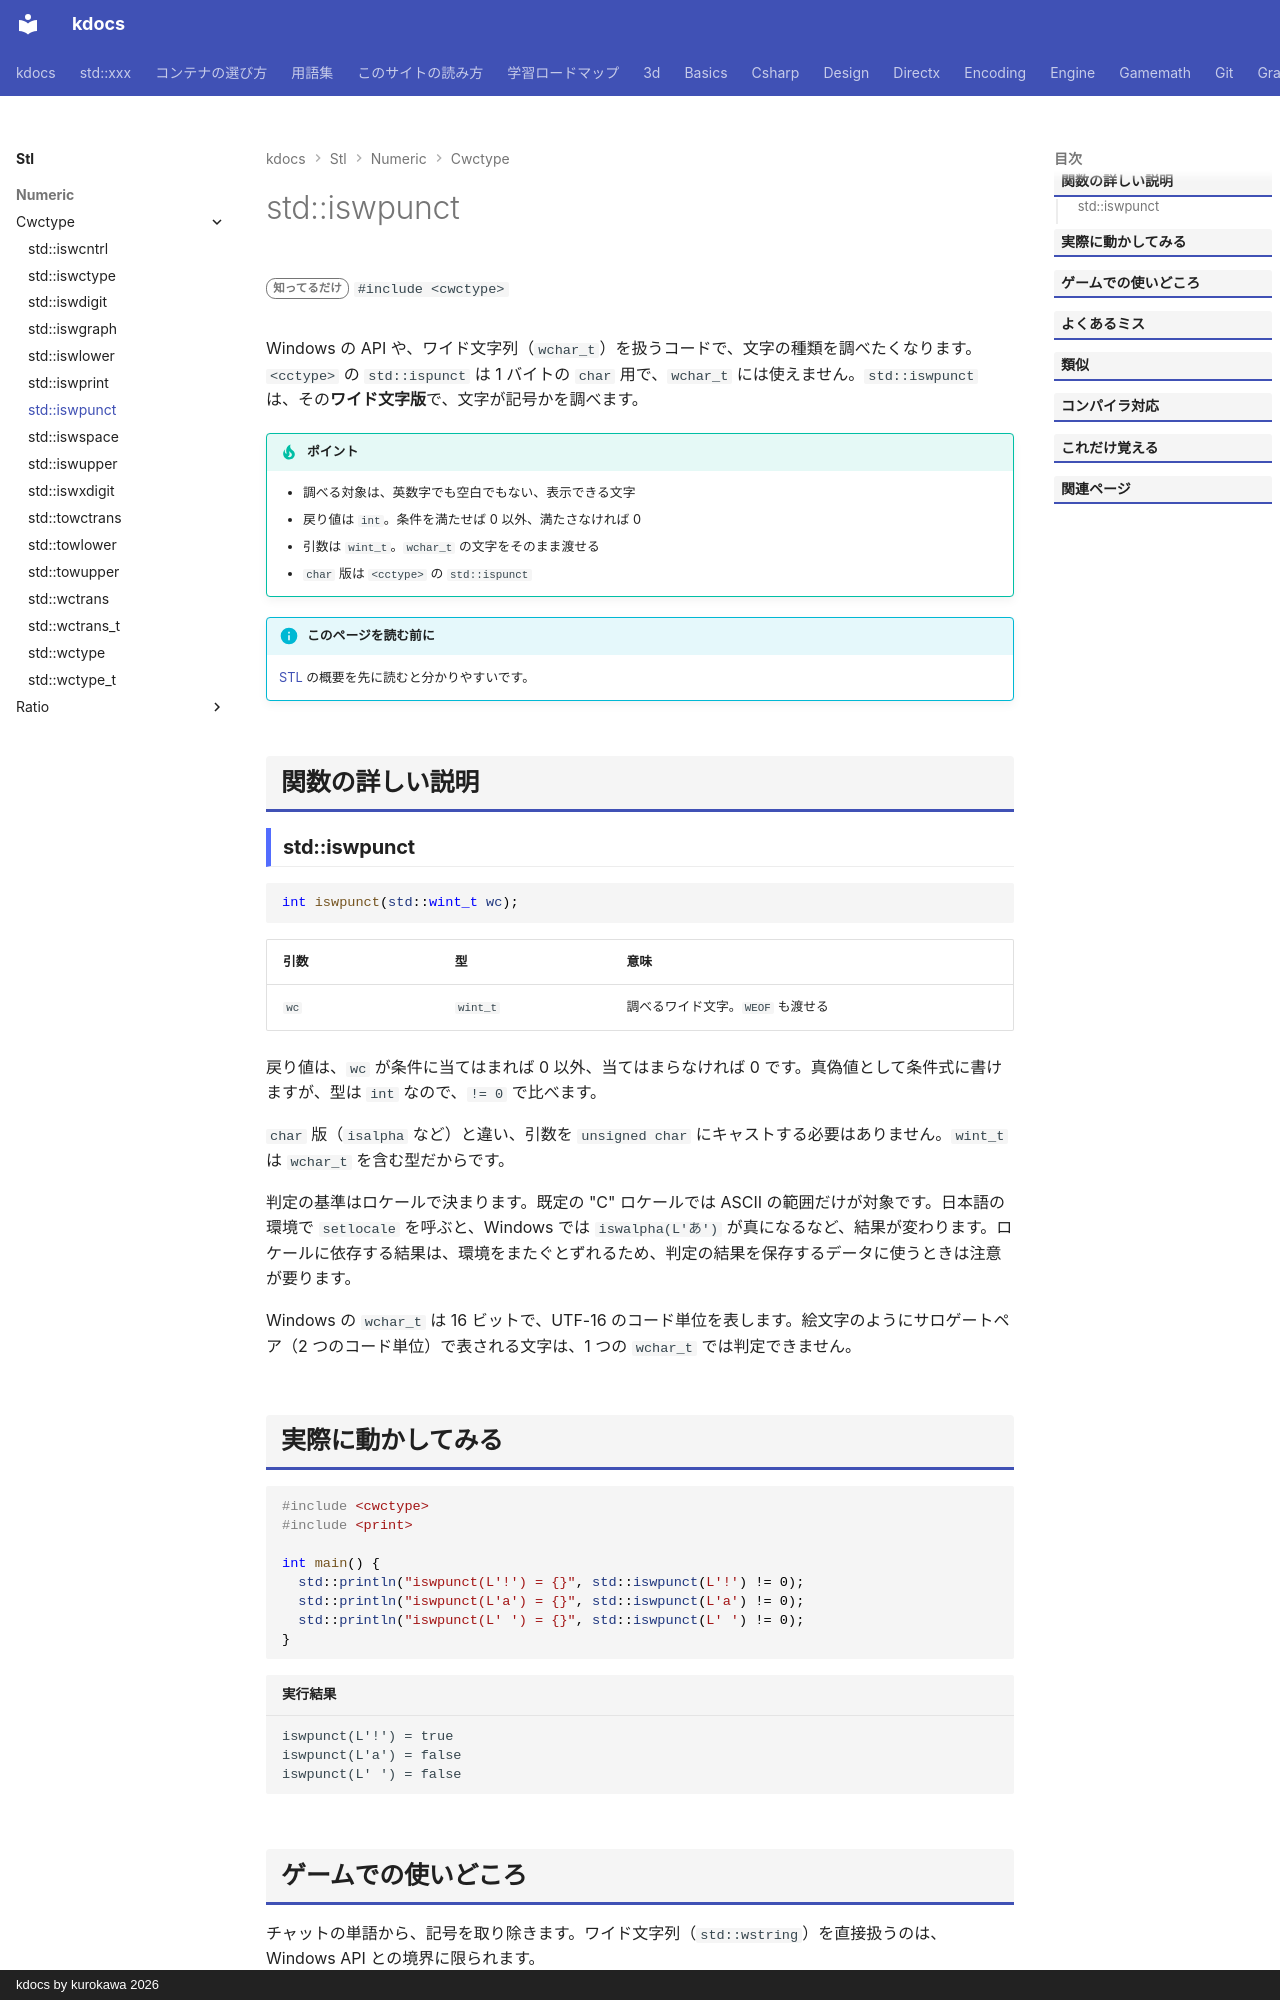

repository: qwzxdf/kdocs · page: stl/numeric/cwctype/iswpunct/index.html · generator: mkdocs · copyright: kdocs by kurokawa 2026

---
title: std::iswpunct
summary: "ワイド文字が記号かを調べる。"
order: 900
group: <cwctype> のワイド文字の判定・変換
tags:
  - 数値
---

# std::iswpunct

<div class="page-badges" markdown>
<span class="rank rank-rare">知ってるだけ</span>
`#include <cwctype>`
</div>

Windows の API や、ワイド文字列（`wchar_t`）を扱うコードで、文字の種類を調べたくなります。`<cctype>` の `std::ispunct` は 1 バイトの `char` 用で、`wchar_t` には使えません。`std::iswpunct` は、その<strong>ワイド文字版</strong>で、文字が記号かを調べます。

!!! tip "ポイント"
    - 調べる対象は、英数字でも空白でもない、表示できる文字
    - 戻り値は `int`。条件を満たせば 0 以外、満たさなければ 0
    - 引数は `wint_t`。`wchar_t` の文字をそのまま渡せる
    - `char` 版は `<cctype>` の `std::ispunct`

!!! info "このページを読む前に"
    [STL](../../index.md) の概要を先に読むと分かりやすいです。

## 関数の詳しい説明

### std::iswpunct {#iswpunct}

```cpp
int iswpunct(std::wint_t wc);
```

| 引数 | 型 | 意味 |
| --- | --- | --- |
| `wc` | `wint_t` | 調べるワイド文字。`WEOF` も渡せる |

戻り値は、`wc` が条件に当てはまれば 0 以外、当てはまらなければ 0 です。真偽値として条件式に書けますが、型は `int` なので、`!= 0` で比べます。

`char` 版（`isalpha` など）と違い、引数を `unsigned char` にキャストする必要はありません。`wint_t` は `wchar_t` を含む型だからです。

判定の基準はロケールで決まります。既定の "C" ロケールでは ASCII の範囲だけが対象です。日本語の環境で `setlocale` を呼ぶと、Windows では `iswalpha(L'あ')` が真になるなど、結果が変わります。ロケールに依存する結果は、環境をまたぐとずれるため、判定の結果を保存するデータに使うときは注意が要ります。

Windows の `wchar_t` は 16 ビットで、UTF-16 のコード単位を表します。絵文字のようにサロゲートペア（2 つのコード単位）で表される文字は、1 つの `wchar_t` では判定できません。
